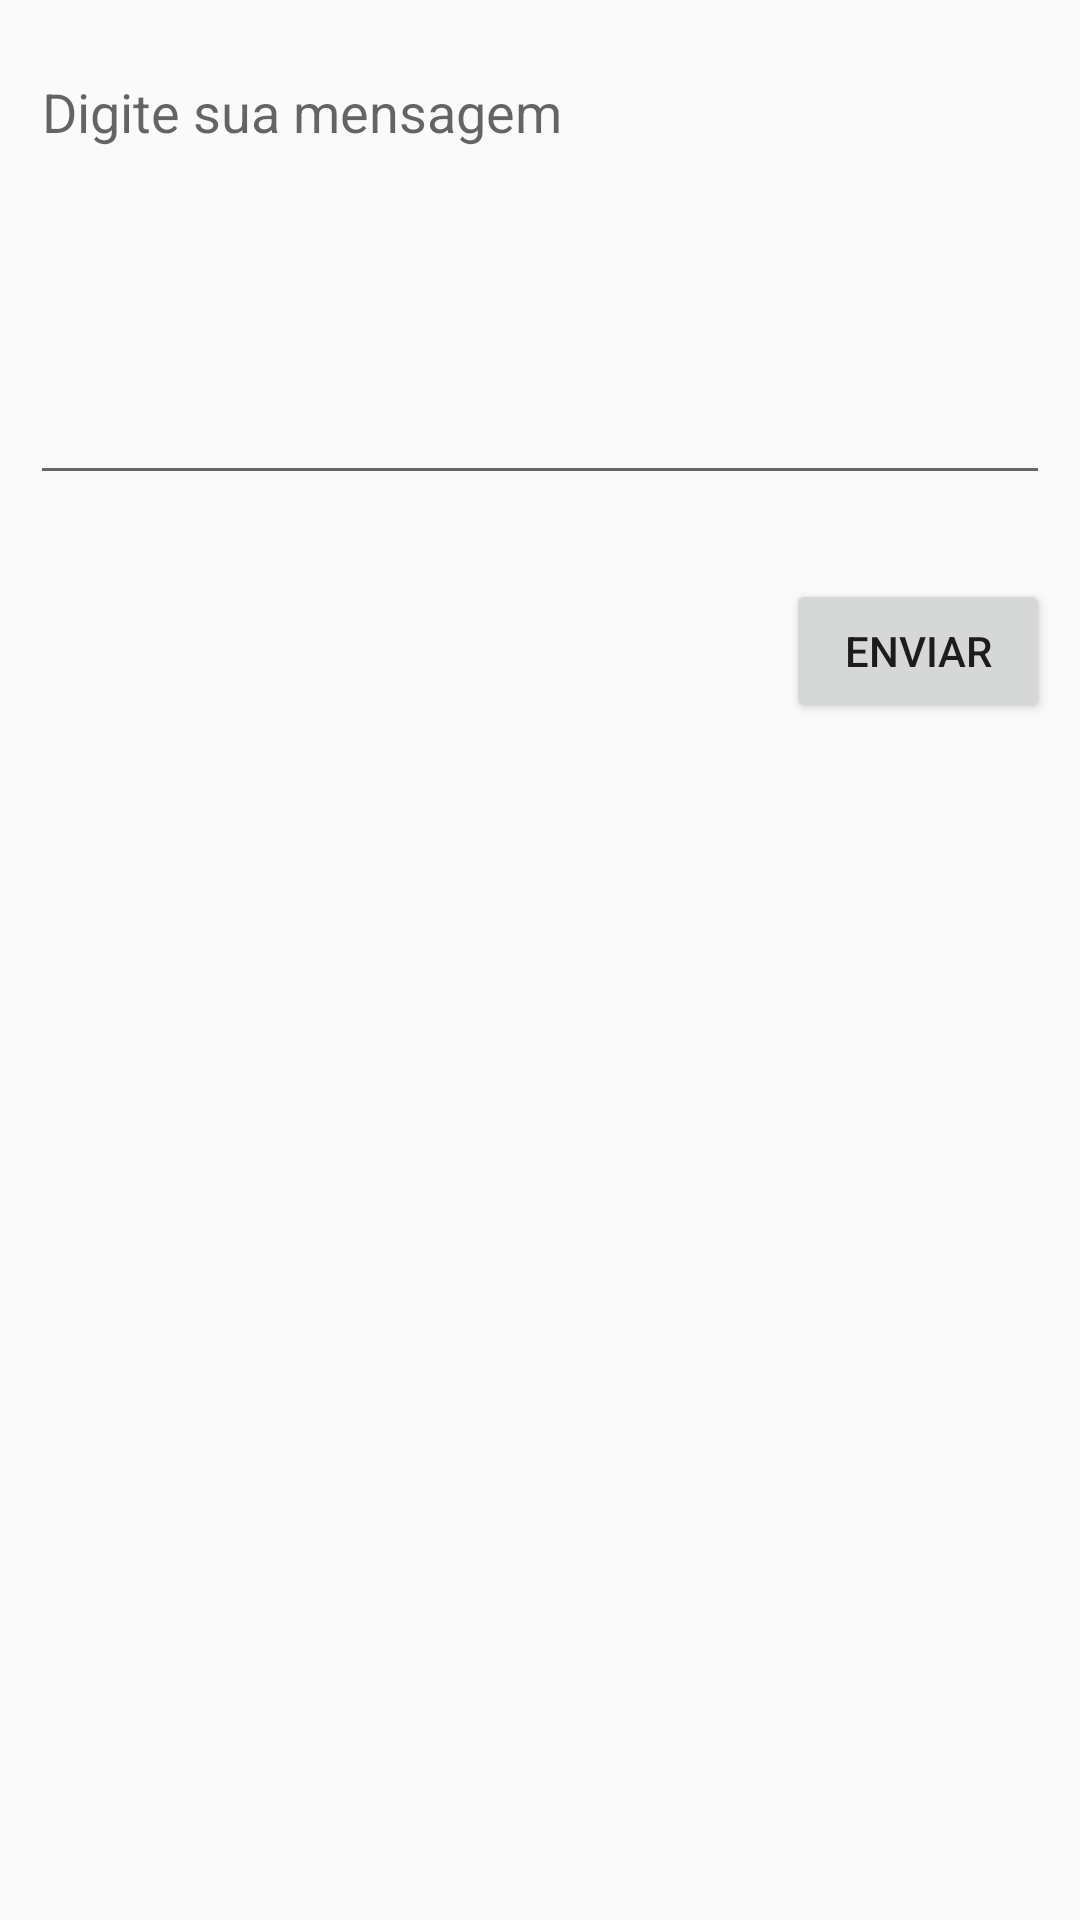

Layout XML and referenced resources for this Android screen:
<!-- AndroidManifest.xml: application theme AppTheme -->
<!-- res/layout/fragment_contact.xml -->
<RelativeLayout xmlns:android="http://schemas.android.com/apk/res/android"
    xmlns:tools="http://schemas.android.com/tools"
    android:layout_width="match_parent"
    android:layout_height="match_parent"

    tools:context="cuidarmais.mobile.app.fragments.ContactFragment">

    

    <EditText
        android:id="@+id/messageTextView"
        android:layout_width="match_parent"
        android:layout_height="150dp"
        android:layout_marginLeft="10dp"
        android:layout_marginRight="10dp"
        android:layout_marginTop="15dp"
        android:ems="10"
        android:gravity="top"
        android:hint="Digite sua mensagem"
        android:inputType="textMultiLine"
        android:lines="4"
        android:imeOptions="actionDone"
        android:layout_alignParentTop="true"
        android:layout_centerHorizontal="true" />

    <Button
        android:id="@+id/sendMessageBtn"
        android:layout_width="wrap_content"
        android:layout_height="wrap_content"
        android:layout_alignEnd="@+id/messageTextView"
        android:layout_below="@+id/messageTextView"
        android:layout_marginTop="28dp"
        android:text="Enviar" />

</RelativeLayout>
<!-- resources referenced by this layout -->
<resources>
  <style name="AppTheme" parent="Theme.AppCompat.Light.DarkActionBar">
          
          <item name="listPreferredItemHeightSmall">40dp</item>
          <item name="colorPrimary">#00BCD4</item>
          <item name="colorPrimaryDark">#0097A7</item>
          <item name="colorAccent">#607D8B</item>
  
  
      </style>
</resources>
